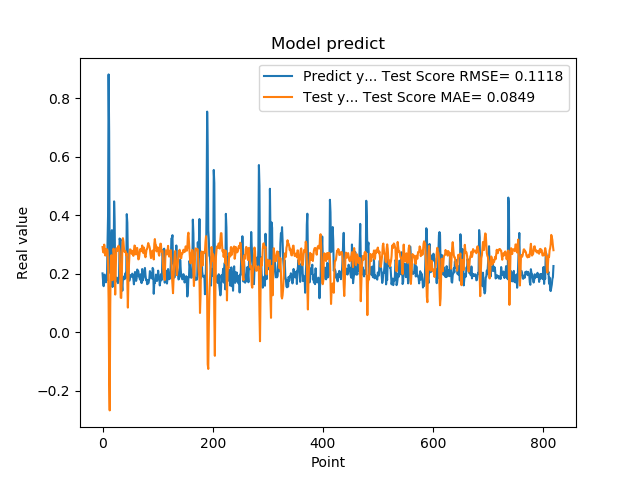

The table this chart was drawn from, first rows:
2.010090053081512174e-01, 2.911163495705725301e-01
1.742661595344543457e-01, 2.747567939856023767e-01
1.572303026914596558e-01, 2.720966571127453326e-01
1.941800117492676059e-01, 2.994443821443183440e-01
1.970258951187133512e-01, 2.859415641108109529e-01
1.859861761331558505e-01, 2.621156655712931771e-01
1.705197989940643033e-01, 2.723370316999003116e-01
1.844120919704437256e-01, 2.844893787673690722e-01
1.779371052980423251e-01, 2.830007053333432054e-01
3.004232645034790039e-01, 2.789858297650283925e-01
3.969086110591887873e-01, 2.291986497379787935e-01
8.820003867149353027e-01, 1.066709617952944084e-01
6.841114759445190430e-01, -1.589540363055988725e-01
2.116497457027435580e-01, -2.678962719823471117e-01
2.014262527227401733e-01, 8.901949513062290542e-02
2.061583995819092074e-01, 2.591701957191273054e-01
3.160260915756225586e-01, 2.631740238165419243e-01
3.489396274089813232e-01, 2.314643940886225160e-01
1.544443815946578979e-01, 1.777599958725465668e-01
1.959947794675827026e-01, 2.305072402766344952e-01
1.894801408052444180e-01, 2.854997537846464817e-01
4.474425017833709162e-01, 2.669363286993469142e-01
3.771362304687500555e-01, 1.964395957441113505e-01
1.889318972826004028e-01, 1.285066445056579909e-01
1.752775162458419522e-01, 2.188863164180854248e-01
1.822472065687180121e-01, 2.858450245196507145e-01
1.866402029991149902e-01, 2.870456444026395215e-01
1.715678423643112183e-01, 2.774262306725804872e-01
1.676391065120696744e-01, 2.864687546395319750e-01
1.773854047060013095e-01, 2.958703708089398532e-01
1.872433423995972235e-01, 2.893896435699490621e-01
3.204146027565002441e-01, 2.747712700996390867e-01
3.134283721446990967e-01, 2.007278395887868994e-01
3.171058297157288153e-01, 1.179456831305737002e-01
2.202603369951247891e-01, 1.169364158302333562e-01
1.659800857305526733e-01, 1.926125941624063642e-01
1.415748745203018188e-01, 2.943640124506904932e-01
1.852595061063766479e-01, 3.215267851731213877e-01
1.814238876104354858e-01, 3.095961650234884122e-01
1.905867606401443481e-01, 2.835013057416472249e-01
1.810430586338043213e-01, 2.743018823414148377e-01
1.954265981912612915e-01, 2.769038698693427336e-01
2.029463946819305142e-01, 2.766251432758440321e-01
1.862521618604660034e-01, 2.622830438376446138e-01
4.038094580173492432e-01, 2.688881980274402395e-01
3.743042349815369207e-01, 1.706489068769493356e-01
2.572054266929626465e-01, 8.390143461303815886e-02
2.253161966800689420e-01, 1.777256476907636551e-01
1.787700653076171875e-01, 2.291446406223491272e-01
1.761920750141143799e-01, 2.699487345666035099e-01
1.861467957496643066e-01, 2.832806035861013538e-01
1.954011768102645874e-01, 2.820207024673341278e-01
1.907722949981689176e-01, 2.730650756737172391e-01
1.898660957813262939e-01, 2.676560692514909912e-01
2.001174986362457275e-01, 2.783177457105494024e-01
1.922753006219863892e-01, 2.709732594245304327e-01
1.810636967420578003e-01, 2.609574321109052741e-01
1.635809391736984530e-01, 2.786097986487902634e-01
1.916799396276473999e-01, 2.963931488149625926e-01
2.058236002922058105e-01, 2.945498884145229535e-01
1.857409924268722812e-01, 2.664972171120353339e-01
... 759 more rows
